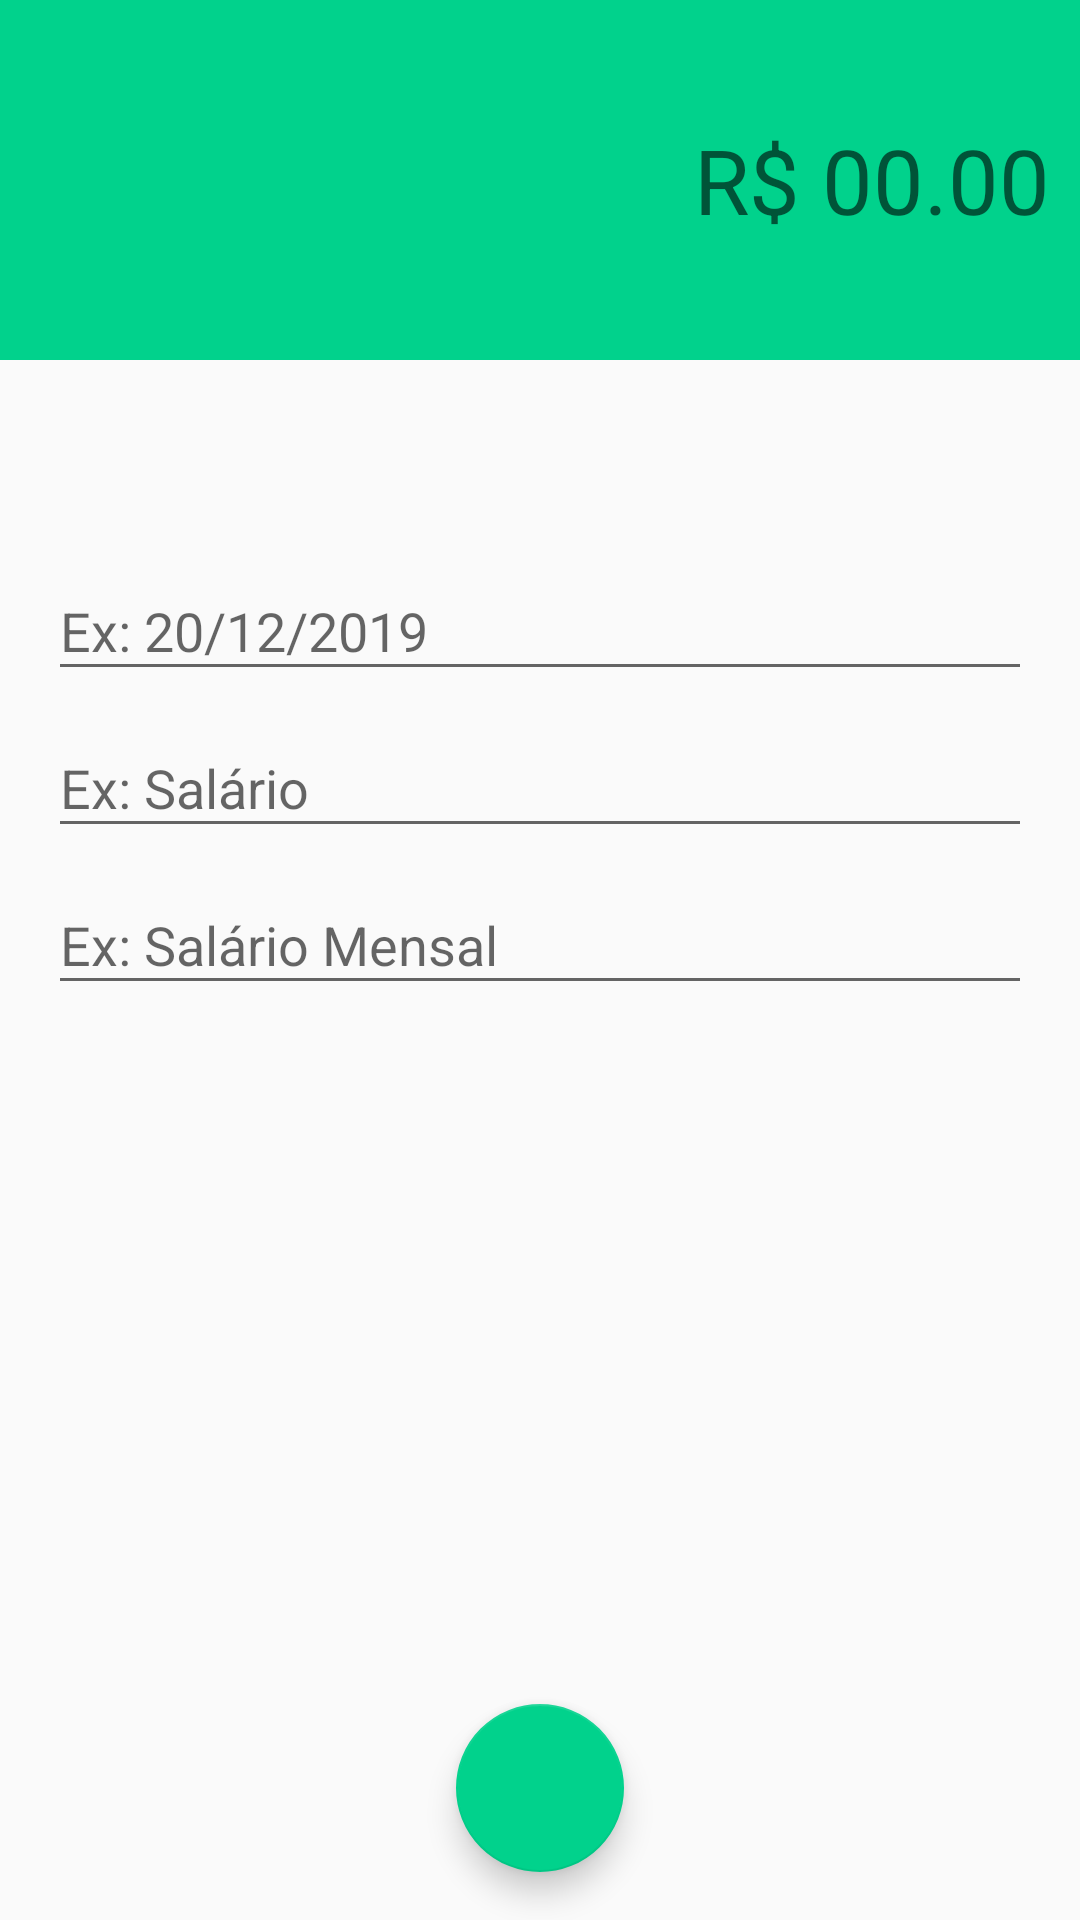

Write the Android layout XML for this screen, with the resource values it uses.
<!-- AndroidManifest.xml: activity theme receitasTheme -->
<!-- res/layout/activity_receitas.xml -->
<?xml version="1.0" encoding="utf-8"?>
<android.support.constraint.ConstraintLayout xmlns:android="http://schemas.android.com/apk/res/android"
    xmlns:app="http://schemas.android.com/apk/res-auto"
    xmlns:tools="http://schemas.android.com/tools"
    android:layout_width="match_parent"
    android:layout_height="match_parent"
    tools:context="br.com.wkprojetos.organizze.activitys.ReceitasActivity">

    <LinearLayout
        android:id="@+id/linearLayout"
        android:layout_width="0dp"
        android:layout_height="120dp"
        android:background="@color/colorPrimaryReceita"
        android:gravity="center"
        android:orientation="vertical"
        android:padding="10dp"
        app:layout_constraintEnd_toEndOf="parent"
        app:layout_constraintStart_toStartOf="parent"
        app:layout_constraintTop_toTopOf="parent">

        <EditText
            android:id="@+id/editValor"
            android:layout_width="match_parent"
            android:layout_height="wrap_content"
            android:background="@android:color/transparent"
            android:ems="10"
            android:gravity="end"
            android:hint="R$ 00.00"
            android:inputType="numberDecimal"
            android:textAlignment="textEnd"
            android:textColor="@android:color/white"
            android:textSize="30sp" />
    </LinearLayout>

    <android.support.design.widget.TextInputLayout
        android:id="@+id/textInputLayout2"
        android:layout_width="0dp"
        android:layout_height="wrap_content"
        android:layout_marginEnd="16dp"
        android:layout_marginStart="16dp"
        app:layout_constraintBottom_toTopOf="@+id/textInputLayout"
        app:layout_constraintEnd_toEndOf="parent"
        app:layout_constraintStart_toStartOf="parent"
        app:layout_constraintTop_toBottomOf="@+id/linearLayout"
        app:layout_constraintVertical_bias="0.16000003"
        app:layout_constraintVertical_chainStyle="packed">

        <android.support.design.widget.TextInputEditText
            android:id="@+id/editData"
            android:layout_width="match_parent"
            android:layout_height="wrap_content"
            android:hint="Ex: 20/12/2019" />
    </android.support.design.widget.TextInputLayout>

    <android.support.design.widget.TextInputLayout
        android:id="@+id/textInputLayout"
        android:layout_width="0dp"
        android:layout_height="wrap_content"
        android:layout_marginEnd="16dp"
        android:layout_marginStart="16dp"
        app:layout_constraintBottom_toTopOf="@+id/textInputLayout3"
        app:layout_constraintEnd_toEndOf="parent"
        app:layout_constraintStart_toStartOf="parent"
        app:layout_constraintTop_toBottomOf="@+id/textInputLayout2">

        <android.support.design.widget.TextInputEditText
            android:id="@+id/editCategoria"
            android:layout_width="match_parent"
            android:layout_height="wrap_content"
            android:hint="Ex: Salário" />
    </android.support.design.widget.TextInputLayout>

    <android.support.design.widget.TextInputLayout
        android:id="@+id/textInputLayout3"
        android:layout_width="0dp"
        android:layout_height="wrap_content"
        android:layout_marginEnd="16dp"
        android:layout_marginStart="16dp"
        app:layout_constraintBottom_toBottomOf="parent"
        app:layout_constraintEnd_toEndOf="parent"
        app:layout_constraintStart_toStartOf="parent"
        app:layout_constraintTop_toBottomOf="@+id/textInputLayout">

        <android.support.design.widget.TextInputEditText
            android:id="@+id/editDescricao"
            android:layout_width="match_parent"
            android:layout_height="wrap_content"
            android:hint="Ex: Salário Mensal" />
    </android.support.design.widget.TextInputLayout>

    <android.support.design.widget.FloatingActionButton
        android:id="@+id/fabSalvar"
        android:layout_width="wrap_content"
        android:layout_height="wrap_content"
        android:layout_marginBottom="16dp"
        android:layout_marginEnd="8dp"
        android:layout_marginStart="8dp"
        android:layout_marginTop="8dp"
        android:clickable="true"
        app:backgroundTint="@color/colorPrimaryReceita"
        app:layout_constraintBottom_toBottomOf="parent"
        app:layout_constraintEnd_toEndOf="parent"
        app:layout_constraintStart_toStartOf="parent"
        app:layout_constraintTop_toBottomOf="@+id/textInputLayout3"
        app:layout_constraintVertical_bias="1.0"
        app:srcCompat="@drawable/ic_confirmar_branco_24dp"
        android:onClick="salvarReceita"/>

</android.support.constraint.ConstraintLayout>
<!-- resources referenced by this layout -->
<resources>
  <color name="colorPrimaryReceita">#01d28c</color>
  <style name="receitasTheme" parent="Theme.AppCompat.Light.NoActionBar">
          <item name="windowActionBar">false</item>
          <item name="windowNoTitle">true</item>
          <item name="colorPrimary">@color/colorPrimaryReceita</item>
          <item name="colorPrimaryDark">@color/colorPrimaryDarkReceita</item>
          <item name="colorAccent">@color/colorAccentReceita</item>
      </style>
  <color name="colorPrimaryDarkReceita">#00bc7d</color>
  <color name="colorAccentReceita">#05ae7b</color>
</resources>
